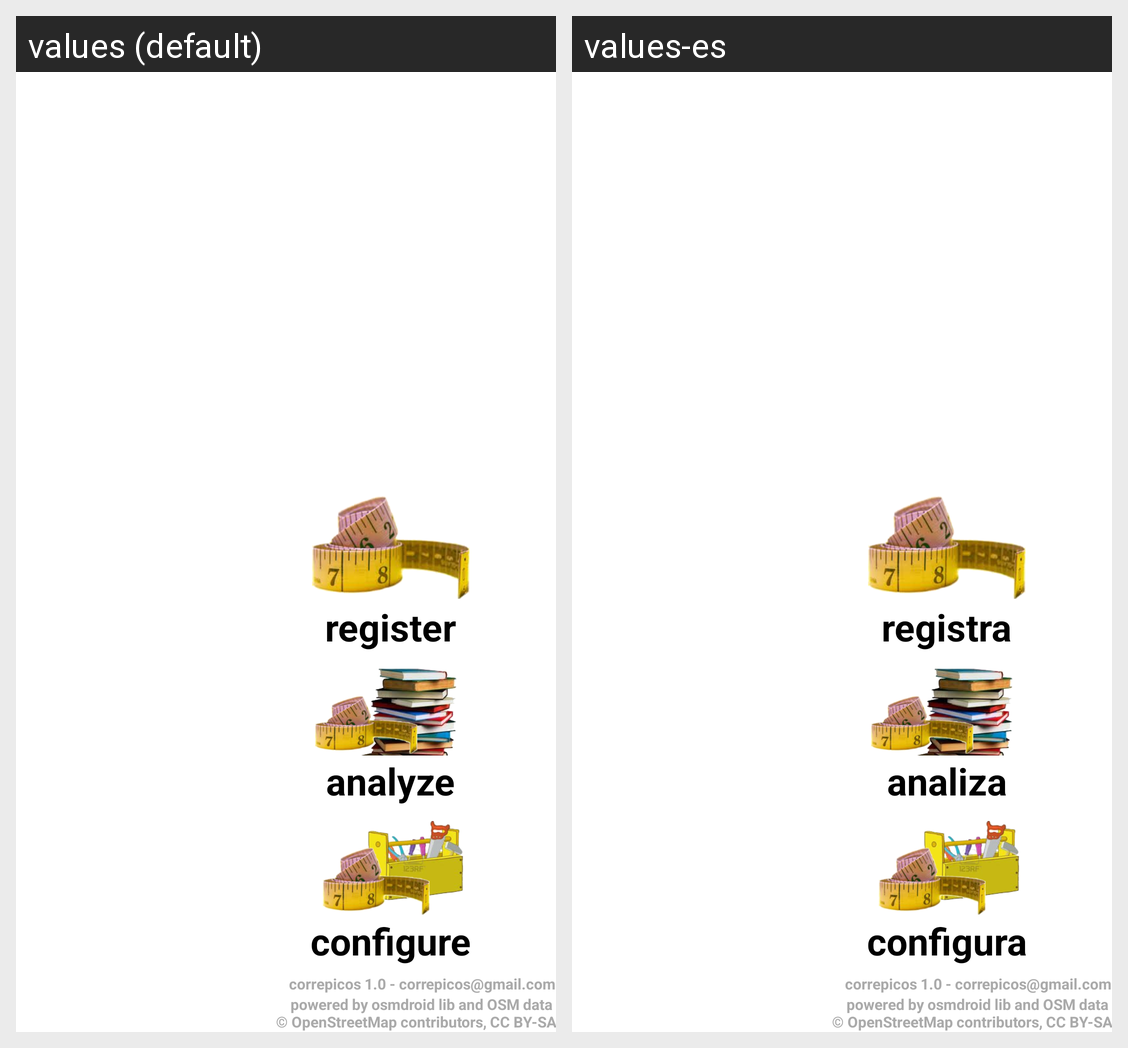

The Android screen above is rendered under two locales of the same app. Produce the string resources it draws, with the default and per-locale values.
Android screen res/layout/main.xml rendered under 2 locales, left to right: values (default), values-es. Device: Nexus 5 (rendered at 1080×1920; each locale shown at half size, 540×960, under a caption strip naming it); theme Theme.MaterialComponents.DayNight.NoActionBar.
Strings drawn on this screen, with the default value and each locale's value (text and hints the layout hard-codes, and strings that could not be matched under every locale, appear in the picture but are not listed):

startRegistraLbl
  values: register
  values-es: registra

listaSesionesLbl
  values: analyze
  values-es: analiza

confDeportesLbl
  values: configure
  values-es: configura

app_version
  values: correpicos 1.0 - correpicos@gmail.com
  values-es: correpicos 1.0 - correpicos@gmail.com

OSM_credits
  values: powered by osmdroid lib and OSM data 
       © OpenStreetMap contributors, CC BY-SA
  values-es: powered by osmdroid lib and OSM data 
       © OpenStreetMap contributors, CC BY-SA  [not translated; the default value is used]
